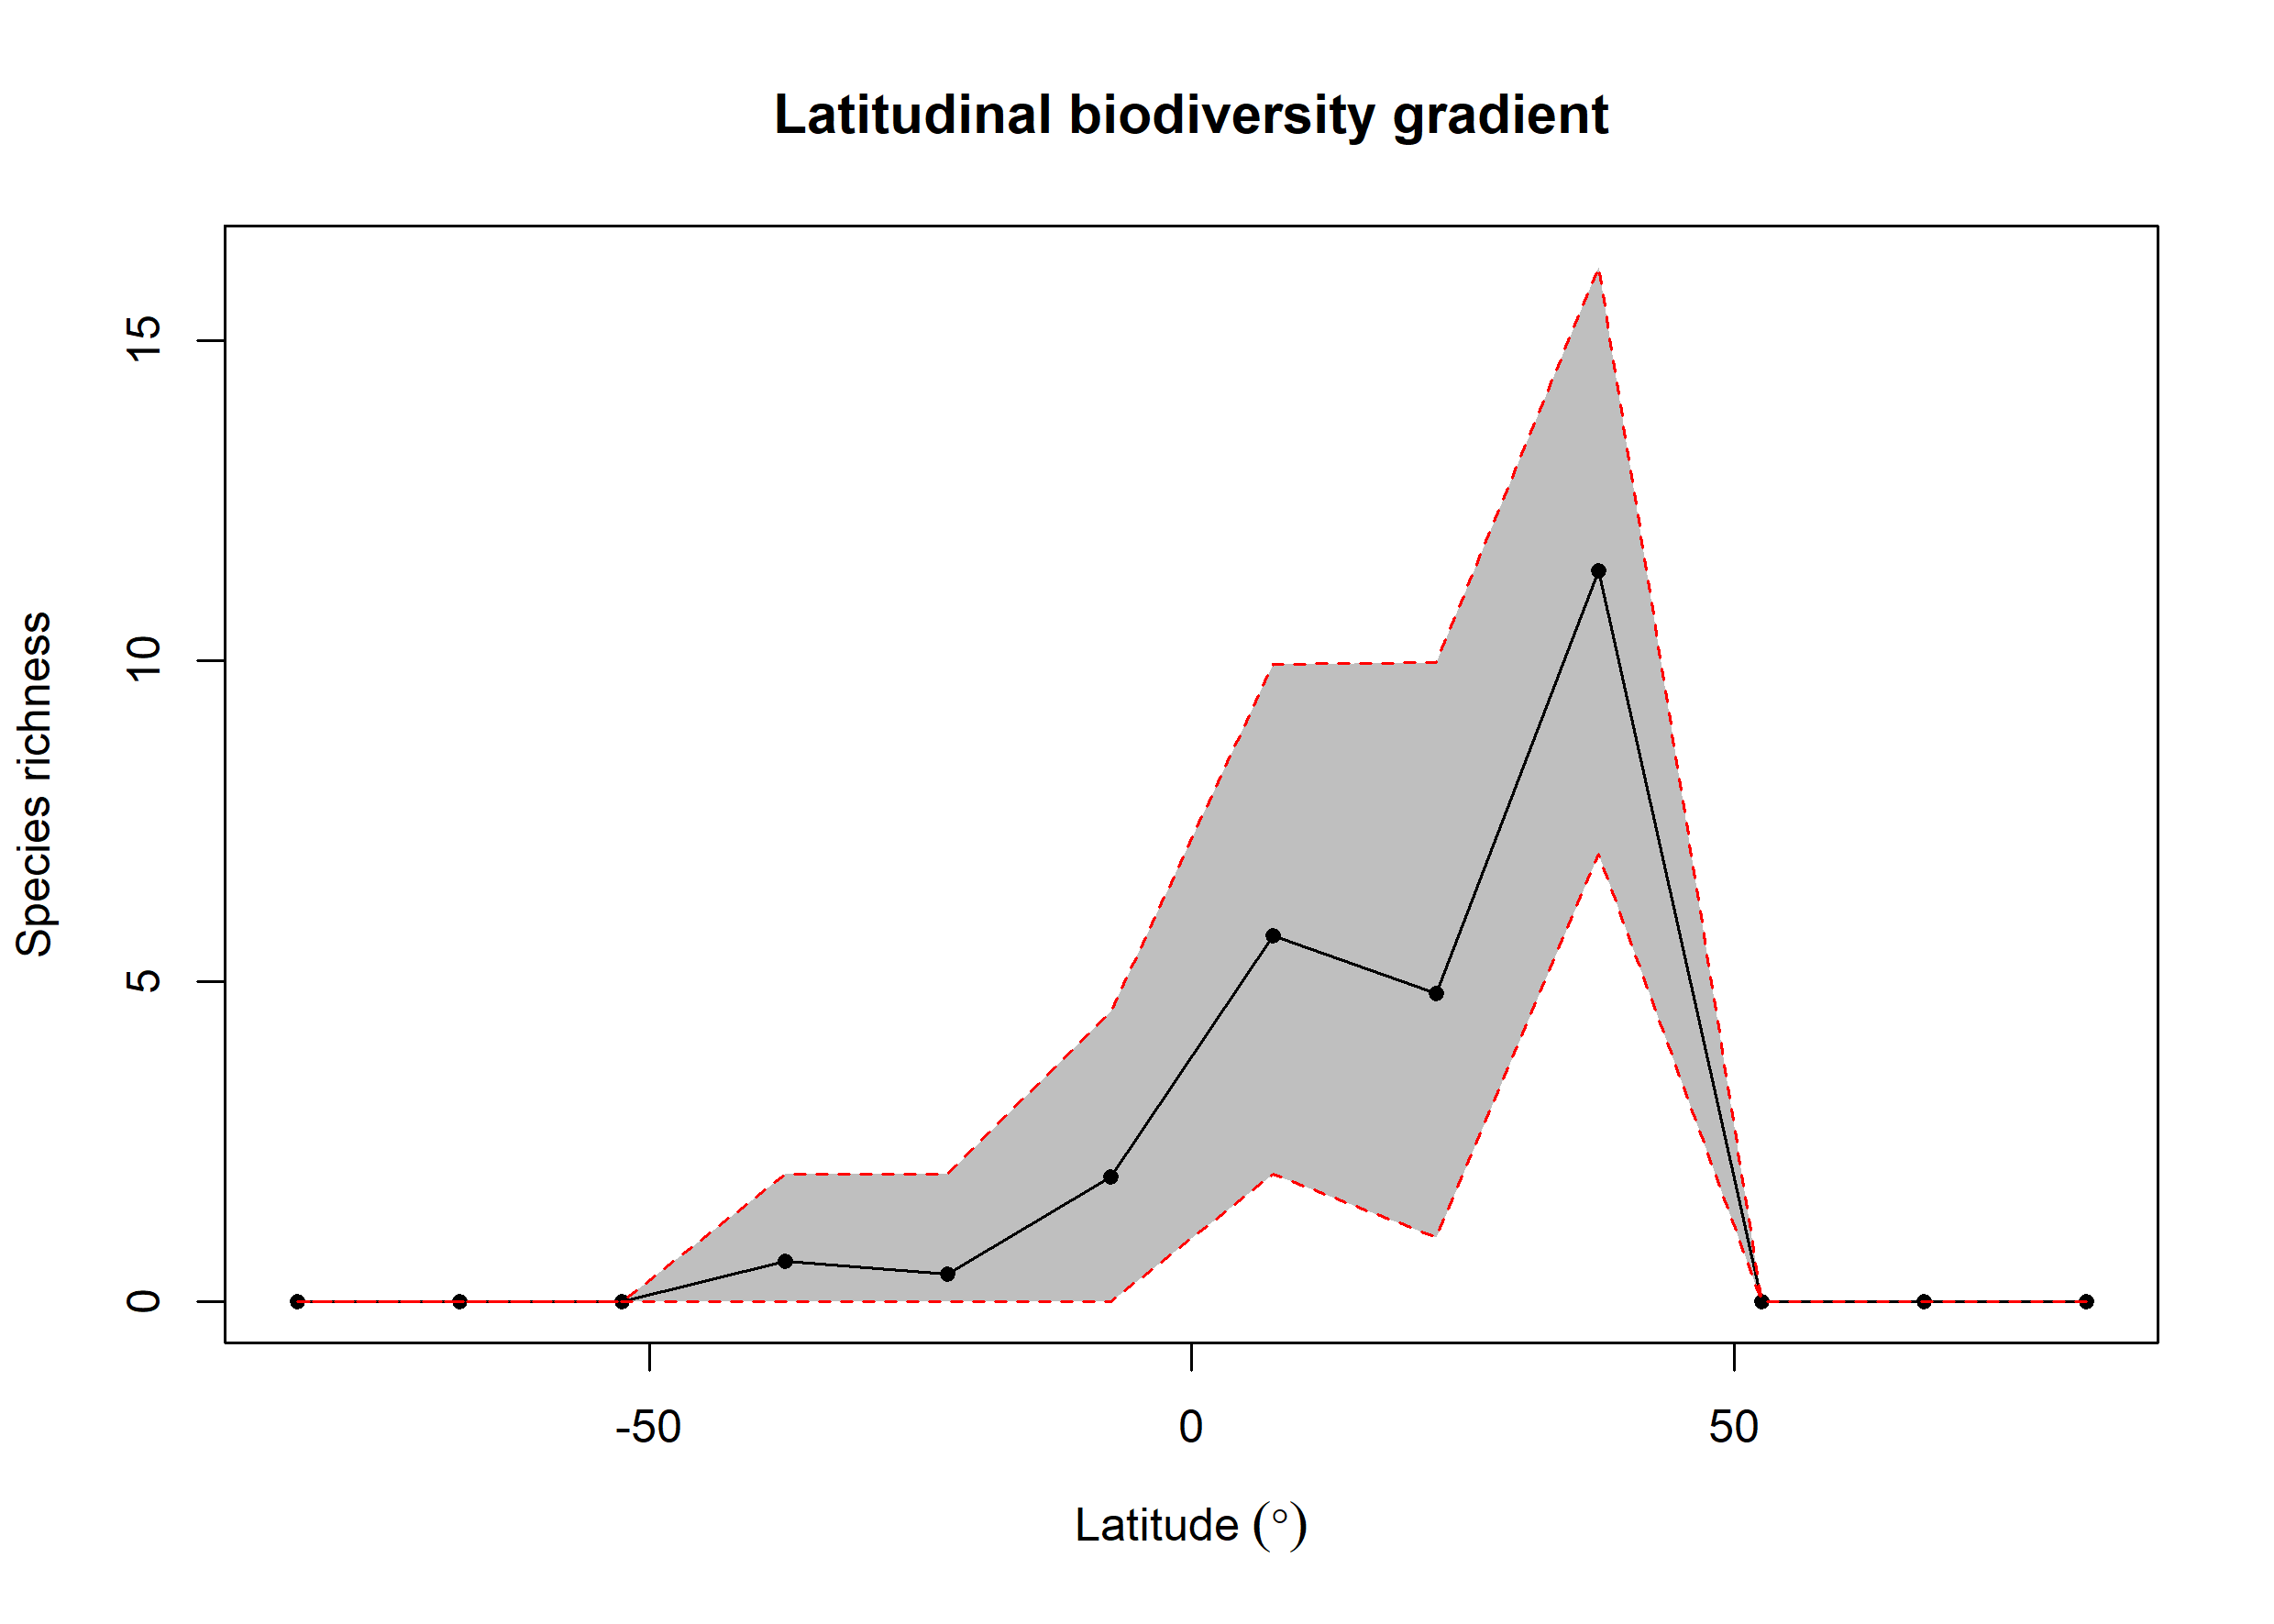

The table this chart was drawn from, first rows:
bin, max, min, mid, hemisphere, mean_richness, CI.Lower, CI.Upper
1, 90, 75, 82.5, N, NA, NA, NA
2, 75, 60, 67.5, N, NA, NA, NA
3, 60, 45, 52.5, N, NA, NA, NA
4, 45, 30, 37.5, N, 11.4, 6.994, 16.15
5, 30, 15, 22.5, N, 4.811, 1, 9.98
6, 15, 0, 7.5, N, 5.719, 2, 9.947
7, 0, -15, -7.5, S, 1.95, 0, 4.525
8, -15, -30, -22.5, S, 0.44, 0, 2
9, -30, -45, -37.5, S, 0.63, 0, 2
10, -45, -60, -52.5, S, NA, NA, NA
11, -60, -75, -67.5, S, NA, NA, NA
12, -75, -90, -82.5, S, NA, NA, NA
